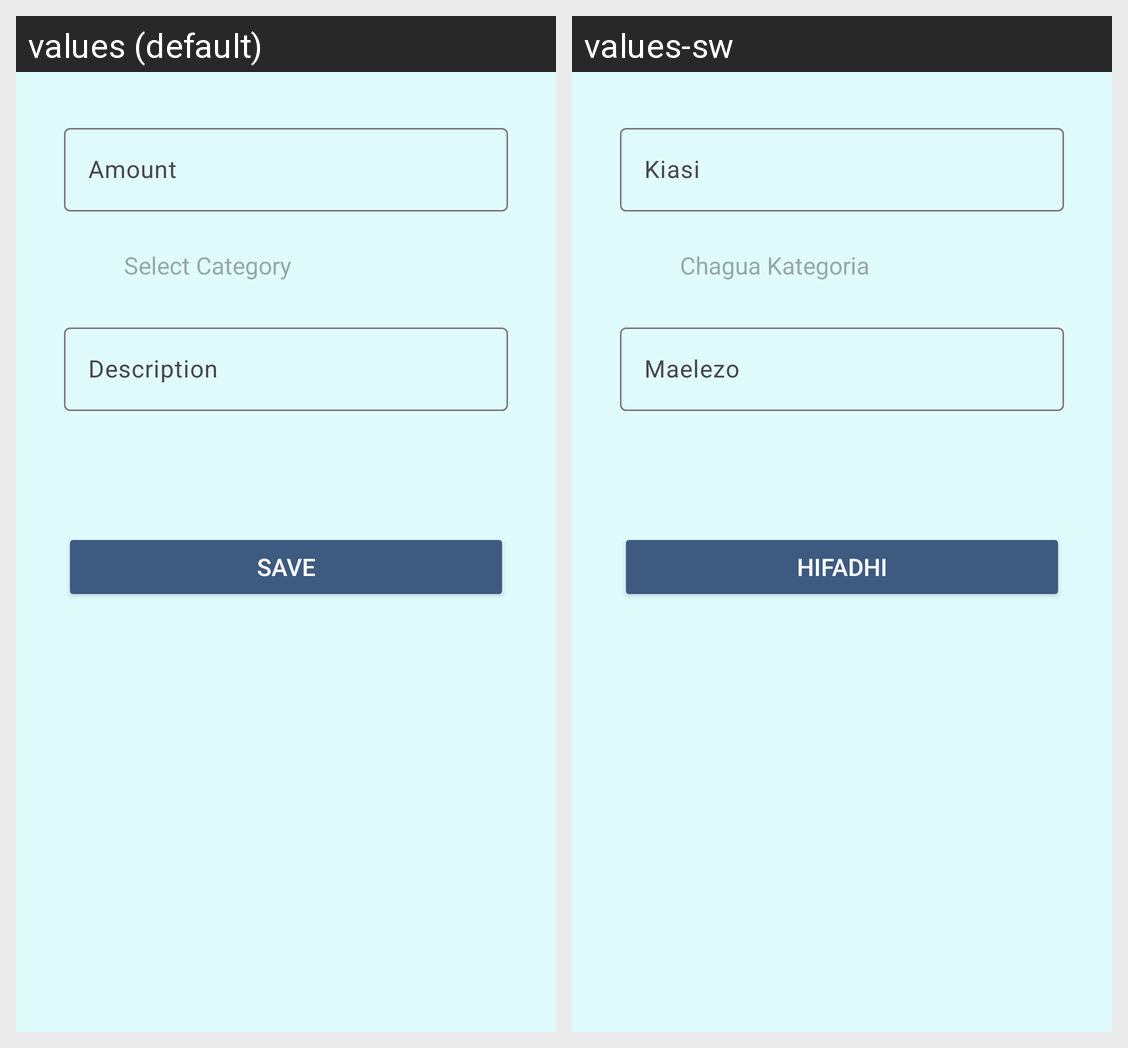

This grid shows one Android layout under two languages. Give, for every string resource on the screen, its name, the default text and each shown locale's text.
Android screen res/layout/fragment_add_expense.xml rendered under 2 locales, left to right: values (default), values-sw. Device: Nexus 5 (rendered at 1080×1920; each locale shown at half size, 540×960, under a caption strip naming it); theme Theme.ExpenseTracker.
Strings drawn on this screen, with the default value and each locale's value (text and hints the layout hard-codes, and strings that could not be matched under every locale, appear in the picture but are not listed):

amount
  values: Amount
  values-sw: Kiasi

select_category
  values: Select Category
  values-sw: Chagua Kategoria

description
  values: Description
  values-sw: Maelezo

save
  values: Save
  values-sw: Hifadhi
